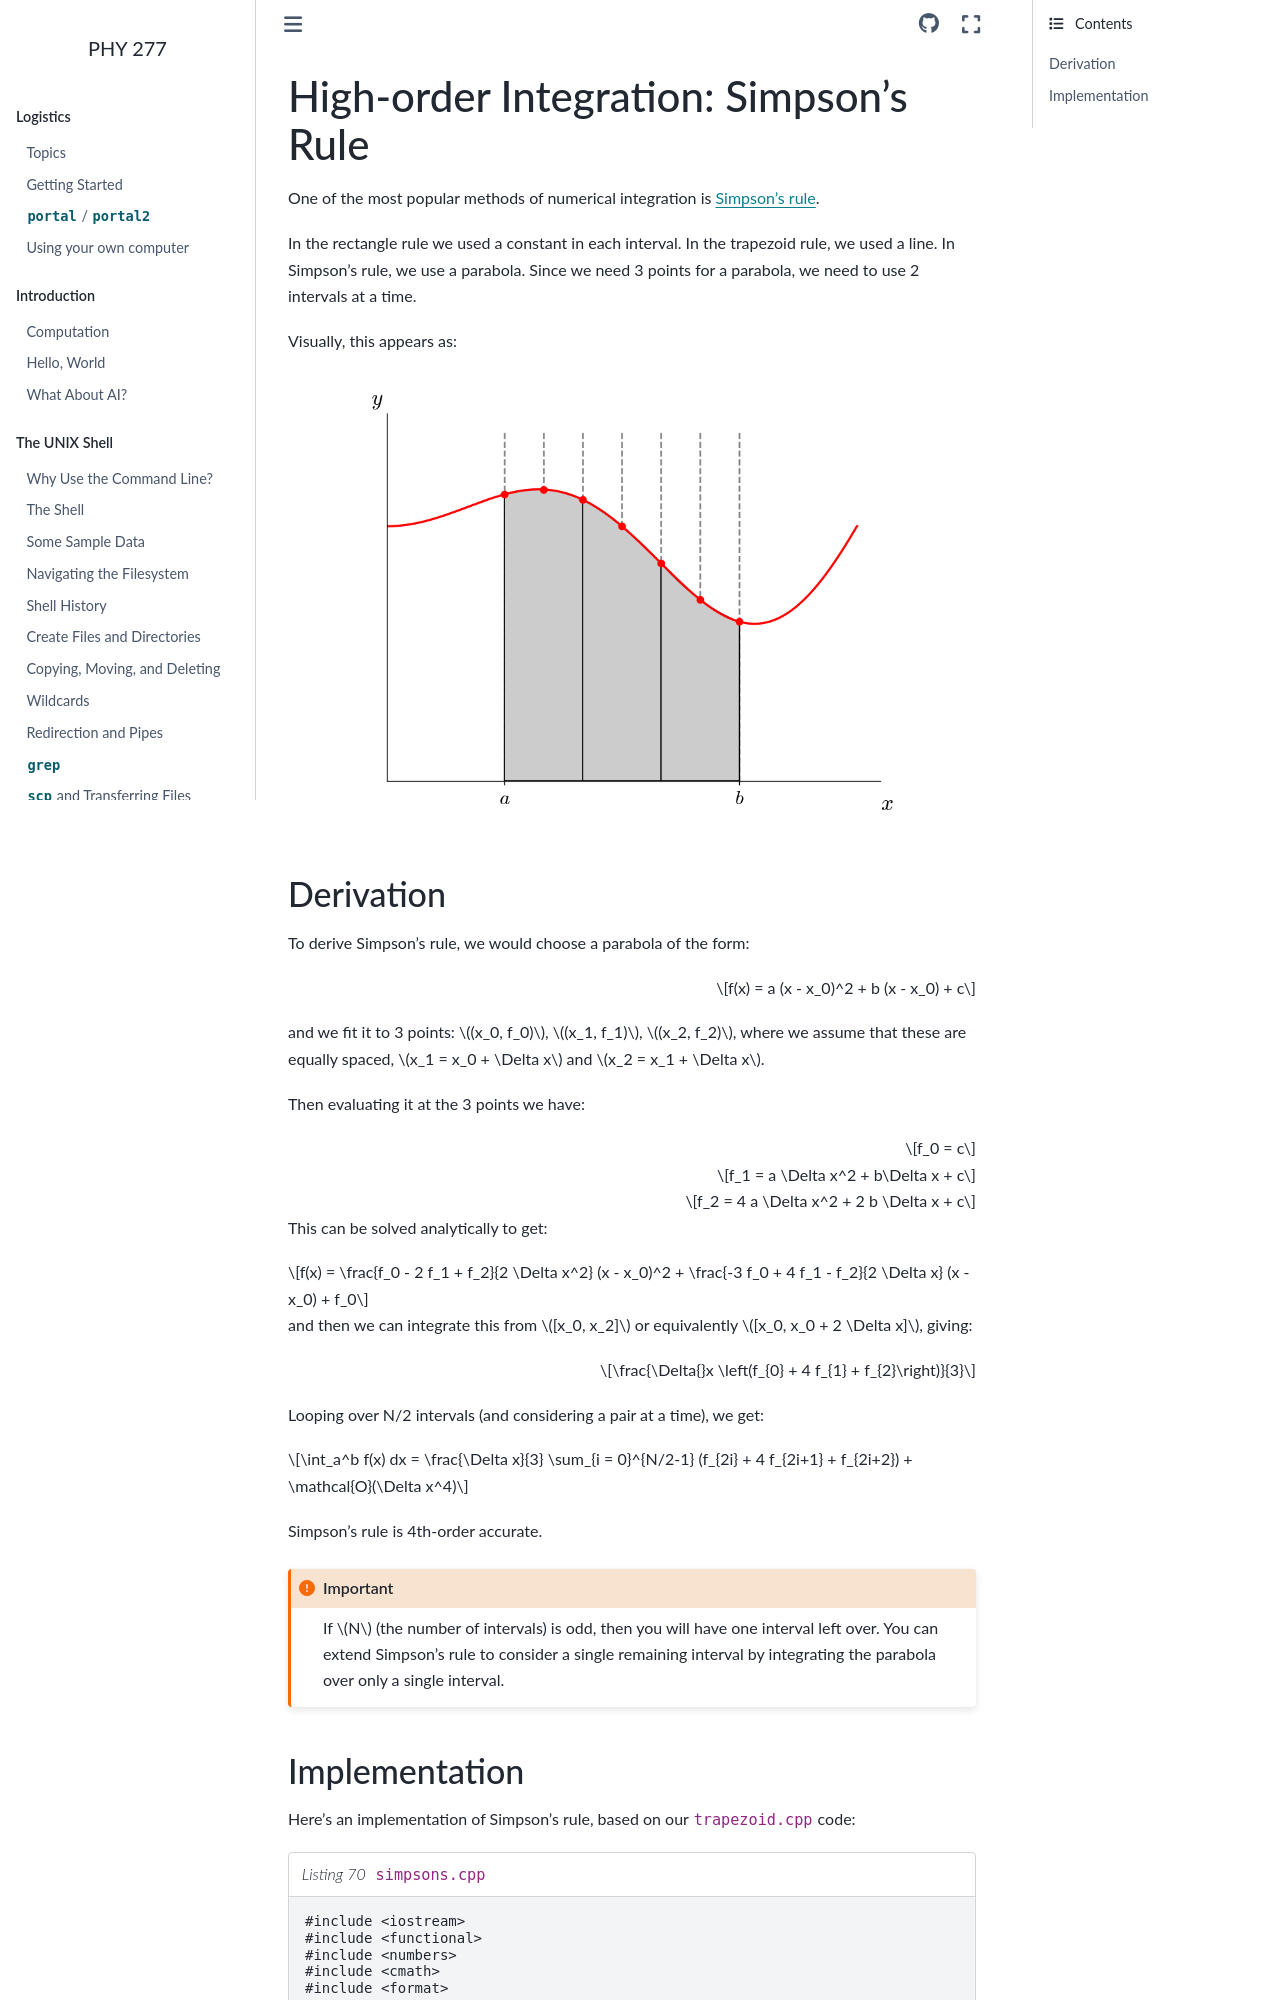

repository: zingale/phy277 · page: algorithms/integration-higher-order.html · generator: sphinx

.. _sec:simpsons-rule:

**************************************
High-order Integration: Simpson's Rule
**************************************

One of the most popular methods of numerical integration is `Simpson's
rule <https://en.wikipedia.org/wiki/Simpson%27s_rule>`_.

In the rectangle rule we used a constant in each interval.  In the
trapezoid rule, we used a line.  In Simpson's rule, we use a parabola.
Since we need 3 points for a parabola, we need to use 2 intervals at a
time.

Visually, this appears as:

.. figure:: simpsons_N6.png
   :alt: dividing the area under a curve into 6 intervals, and fitting a parabola to 3 pairs of intervals
   :align: center
   :width: 80%
